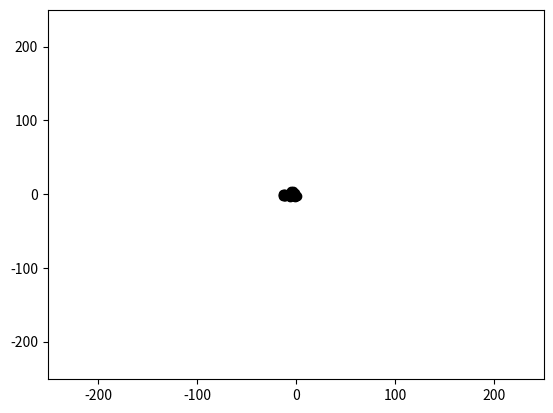

This chart was generated by the following Python code: (Note: this script raises an exception after producing the figure.)
from collections import defaultdict
from itertools import product
import matplotlib.pyplot as plt
import matplotlib.animation as animation

def empty_grid(s):
    grid = defaultdict(int)
    
    pos = [i for i in product(range(-s//2-1,s//2),range(-s//2-1,s//2))]
    for i in pos:
        grid[i] = 0
    return grid


def sum_neighbors(cell,grid):
    neighbors = [(-1,-1),(0,-1),(1,-1),
                 (-1,0) ,       (1,0),
                 (-1,1) ,(0,1), (1,1)]

    return sum([grid[(cell[0]+x, cell[1]+y)] for x,y in neighbors])


def gen(grid):

    counts = []
    for i in list(grid.keys()):
        counts.append((i,sum_neighbors(i,grid)))
    
    for pos,val in counts:
        if val < 2 or val > 3:
            grid[pos] = 0
        elif val == 3:
            grid[pos] = 1


def coord_gen(grid,s):

    x = []
    y = []
    for i in range(-s//2-1,s//2):
        for j in range(-s//2-1,s//2):
            if grid[(j,i)] == 1:
                x.append(j)
                y.append(i)
    return x,y          


N = 500
grid = empty_grid(N)

grid[(0,0)] = 1
grid[(0,-1)] = 1
grid[(0,1)] = 1
grid[(1,-1)] = 1
grid[(-1,0)] = 1


fig, ax = plt.subplots()
plt.xlim(-N//2-1, N//2)
plt.ylim(-N//2-1, N//2)

dots, = plt.plot([0], [0], 'ko')

def anim_plot(num,grid,s):
    x,y = coord_gen(grid,s)
    dots.set_data(x,y)
    gen(grid)
    return dots

life_anim = animation.FuncAnimation(fig, anim_plot, 500, fargs=(grid, N),
                                   interval=100, blit=False)
life_anim.save('game_of_life.mp4')